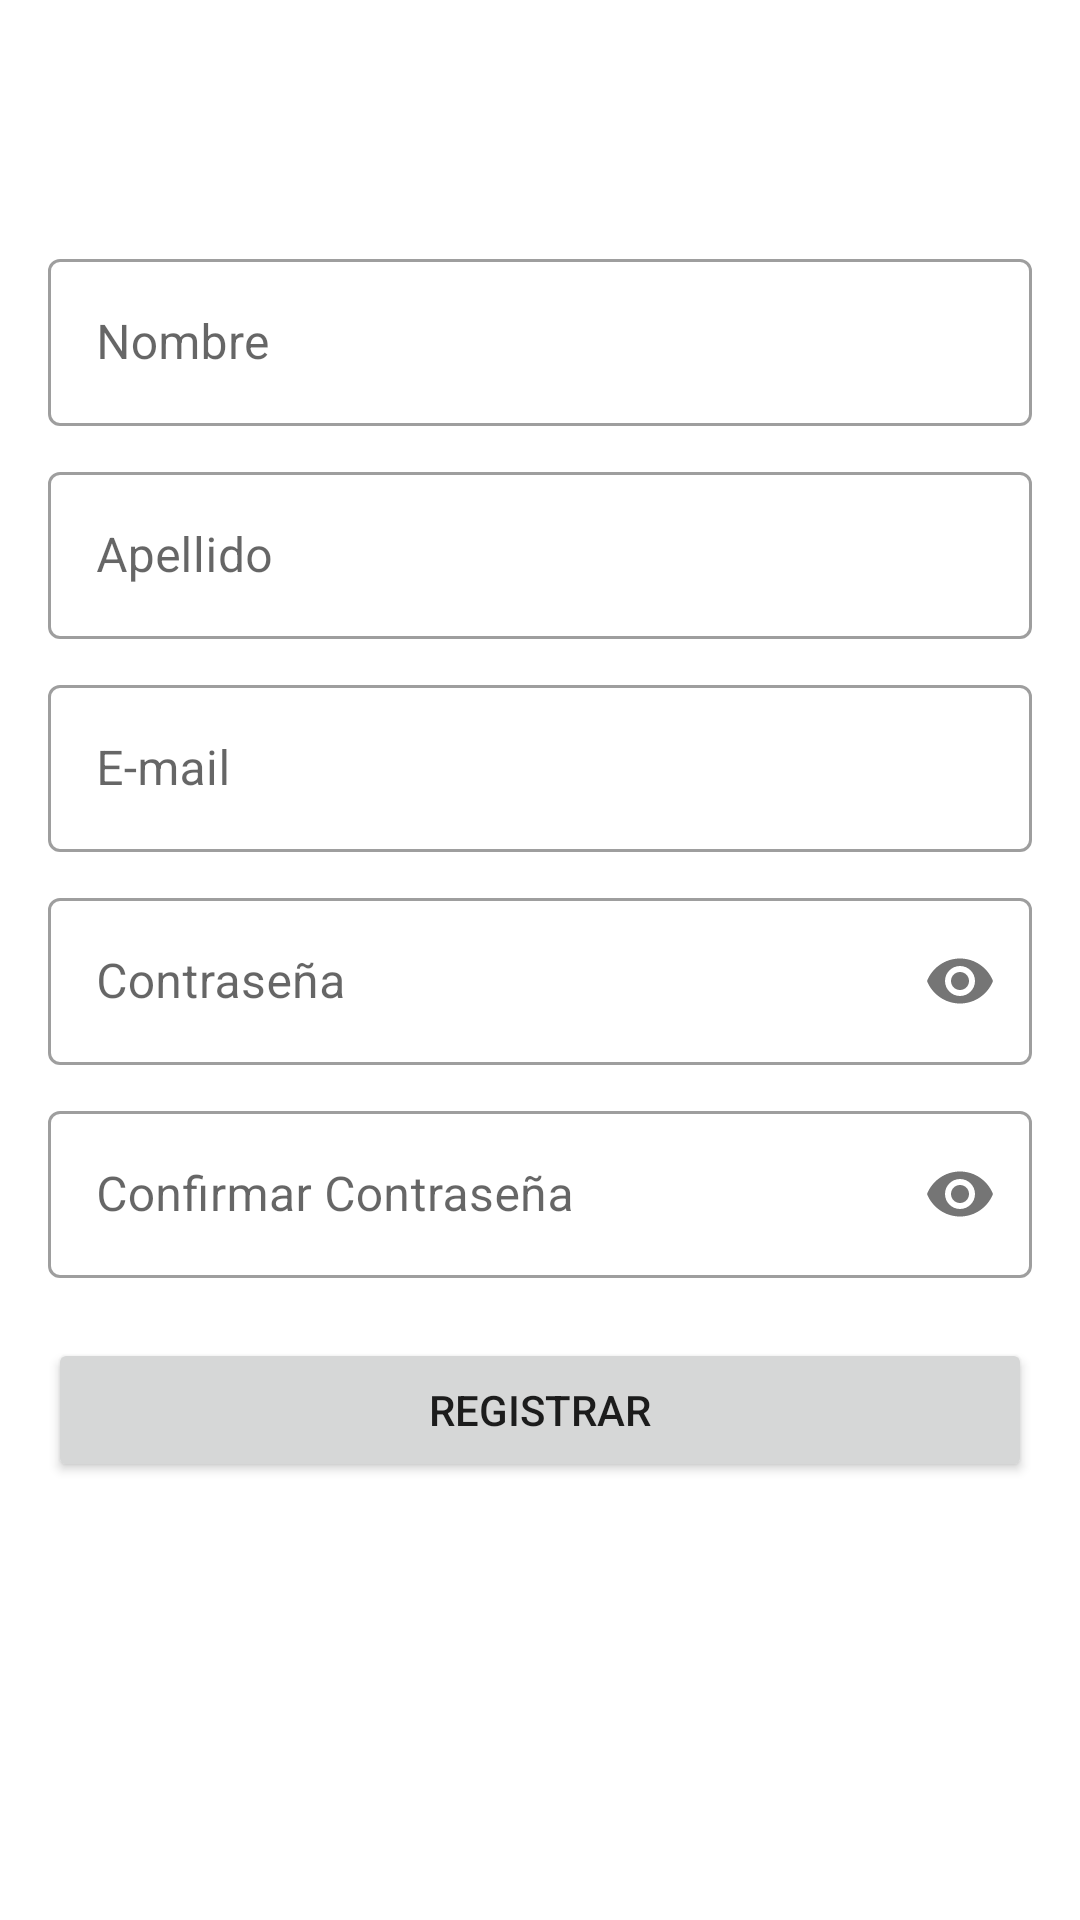

The Android layout XML behind this screen, and the referenced resources:
<!-- AndroidManifest.xml: application theme Theme.YouLook -->
<!-- res/layout/fragment_register.xml -->
<?xml version="1.0" encoding="utf-8"?>
<LinearLayout xmlns:android="http://schemas.android.com/apk/res/android"
    xmlns:tools="http://schemas.android.com/tools"
    android:layout_width="match_parent"
    android:layout_height="match_parent"
    xmlns:app="http://schemas.android.com/apk/res-auto"
    android:orientation="vertical"
    android:padding="16dp"
    android:gravity="center"
    tools:context=".ui.auth.RegisterFragment">

    <com.google.android.material.textfield.TextInputLayout
        android:layout_width="match_parent"
        android:layout_height="wrap_content"
        android:hint="Nombre"
        android:layout_marginTop="10dp"
        style="@style/Widget.MaterialComponents.TextInputLayout.OutlinedBox">

        <com.google.android.material.textfield.TextInputEditText
            android:id="@+id/editTextName"
            android:layout_width="match_parent"
            android:layout_height="wrap_content"
            android:inputType="textMultiLine" />

    </com.google.android.material.textfield.TextInputLayout>
    <com.google.android.material.textfield.TextInputLayout
        android:layout_width="match_parent"
        android:layout_height="wrap_content"
        android:hint="Apellido"
        android:layout_marginTop="10dp"
        style="@style/Widget.MaterialComponents.TextInputLayout.OutlinedBox">

        <com.google.android.material.textfield.TextInputEditText
            android:id="@+id/editTextApellido"
            android:layout_width="match_parent"
            android:layout_height="wrap_content"
            android:inputType="textMultiLine" />

    </com.google.android.material.textfield.TextInputLayout>
    <com.google.android.material.textfield.TextInputLayout
        android:layout_width="match_parent"
        android:layout_height="wrap_content"
        android:hint="E-mail"
        android:layout_marginTop="10dp"
        style="@style/Widget.MaterialComponents.TextInputLayout.OutlinedBox">

        <com.google.android.material.textfield.TextInputEditText
            android:id="@+id/editTextEmail"
            android:layout_width="match_parent"
            android:layout_height="wrap_content"
            android:inputType="textEmailAddress" />

    </com.google.android.material.textfield.TextInputLayout>
    <com.google.android.material.textfield.TextInputLayout
        android:layout_width="match_parent"
        android:layout_height="wrap_content"
        android:hint="Contraseña"
        app:passwordToggleEnabled="true"
        android:layout_marginTop="10dp"
        style="@style/Widget.MaterialComponents.TextInputLayout.OutlinedBox">

        <com.google.android.material.textfield.TextInputEditText
            android:id="@+id/editTextPassword"
            android:layout_width="match_parent"
            android:layout_height="wrap_content"
            android:inputType="textPassword" />

    </com.google.android.material.textfield.TextInputLayout>
    <com.google.android.material.textfield.TextInputLayout
        android:layout_width="match_parent"
        android:layout_height="wrap_content"
        android:hint="Confirmar Contraseña"
        app:passwordToggleEnabled="true"
        android:layout_marginTop="10dp"
        style="@style/Widget.MaterialComponents.TextInputLayout.OutlinedBox">

        <com.google.android.material.textfield.TextInputEditText
            android:id="@+id/editTextConfirmPassword"
            android:layout_width="match_parent"
            android:layout_height="wrap_content"
            android:inputType="textPassword" />

    </com.google.android.material.textfield.TextInputLayout>
    <Button
        android:id="@+id/btn_signup"
        android:layout_width="match_parent"
        android:layout_height="wrap_content"
        android:layout_marginTop="20dp"
        android:text="Registrar"
        android:layout_marginBottom="75dp"/>

    <ProgressBar
        android:id="@+id/progressbar"
        android:layout_width="wrap_content"
        android:layout_height="wrap_content"
        android:visibility="gone" />


</LinearLayout>
<!-- resources referenced by this layout -->
<resources>
  <style name="Theme.YouLook" parent="Theme.MaterialComponents.DayNight.DarkActionBar">
          
          <item name="colorPrimary">@color/purple_500</item>
          <item name="colorPrimaryVariant">@color/purple_700</item>
          <item name="colorOnPrimary">@color/white</item>
          
          <item name="colorSecondary">@color/teal_200</item>
          <item name="colorSecondaryVariant">@color/teal_700</item>
          <item name="colorOnSecondary">@color/black</item>
          
          <item name="android:statusBarColor" tools:targetApi="l">?attr/colorPrimaryVariant</item>
          
      </style>
  <!-- not gathered from this repository: default colours our renderer supplied (Android Studio template values) -->
  <color name="purple_500">#FF6200EE</color>
  <color name="purple_700">#FF3700B3</color>
  <color name="teal_200">#FF03DAC5</color>
  <color name="teal_700">#FF018786</color>
  <color name="black">#FF000000</color>
  <color name="white">#FFFFFFFF</color>
</resources>
